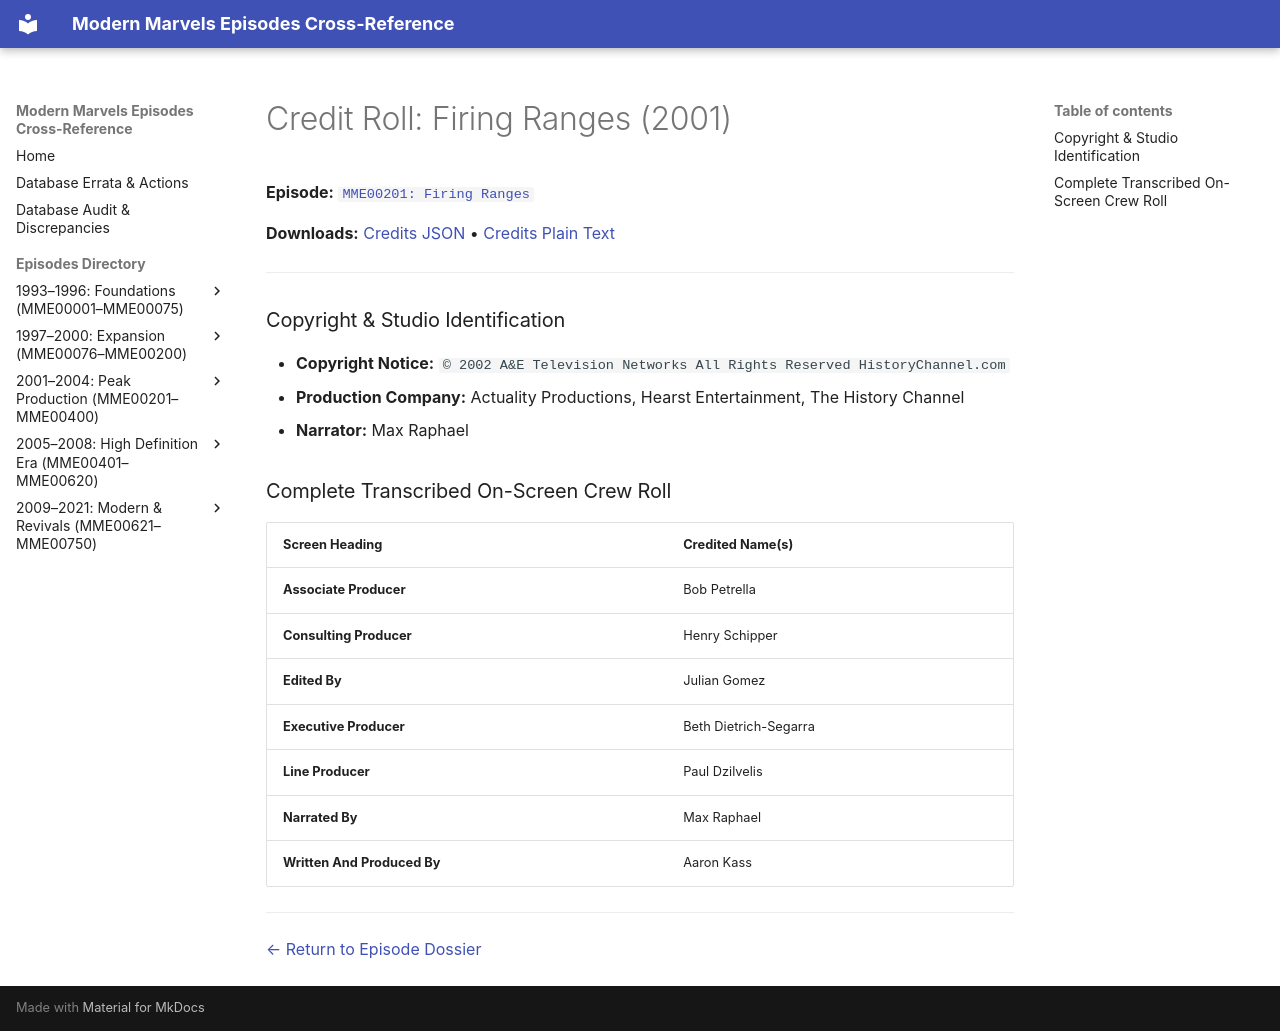

repository: ModernMarvelsFan/ModernMarvels · page: credits/MME00201-credits/index.html · generator: mkdocs

# Credit Roll: Firing Ranges (2001)
**Episode:** [`MME00201: Firing Ranges`](../episodes/MME00201.md)

**Downloads:** [Credits JSON](json/MME00201-credits.json) • [Credits Plain Text](txt/MME00201-credits.txt)

---

### Copyright & Studio Identification
* **Copyright Notice:** `© 2002 A&E Television Networks All Rights Reserved HistoryChannel.com`
* **Production Company:** Actuality Productions, Hearst Entertainment, The History Channel
* **Narrator:** Max Raphael

### Complete Transcribed On-Screen Crew Roll

| Screen Heading | Credited Name(s) |
| :--- | :--- |
| **Associate Producer** | Bob Petrella |
| **Consulting Producer** | Henry Schipper |
| **Edited By** | Julian Gomez |
| **Executive Producer** | Beth Dietrich-Segarra |
| **Line Producer** | Paul Dzilvelis |
| **Narrated By** | Max Raphael |
| **Written And Produced By** | Aaron Kass |

---
[← Return to Episode Dossier](../episodes/MME00201.md)
